The GitHub repository Bambi-lab/EdgeMAF-Net contains a labelled image folder "dataset" with 5 categories: esophageal cancer, gastric cancer, gastric mucosal cancer, high-grade esophageal intraepithelial neoplasia, high-grade gastric intraepithelial neoplasia. Examples follow, each with its label.

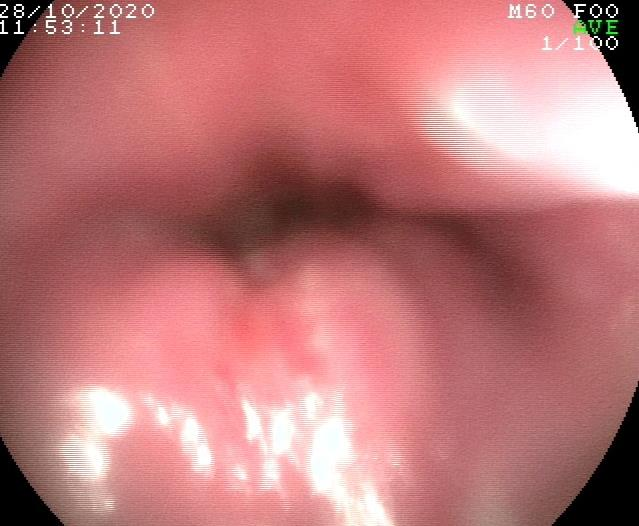
Label: esophageal cancer

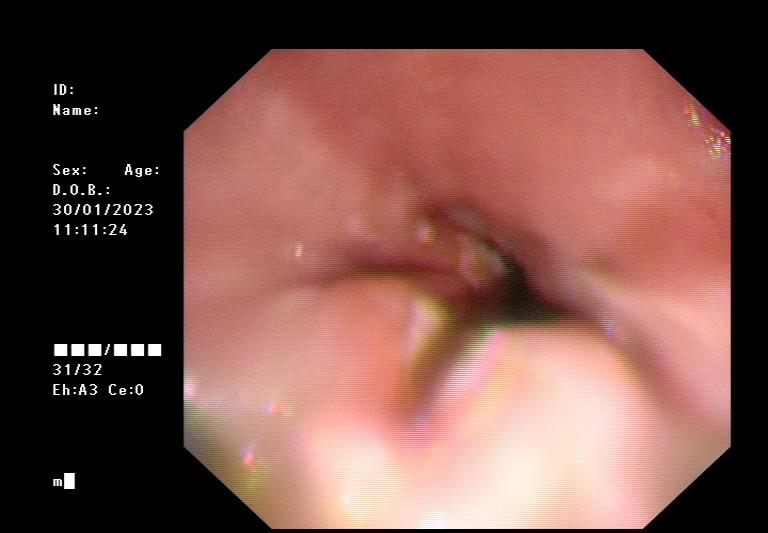
Label: esophageal cancer

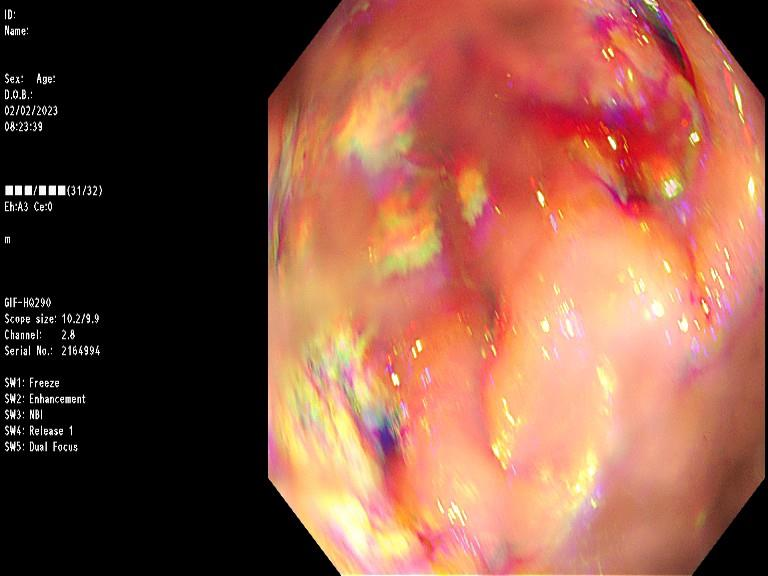
Label: gastric cancer

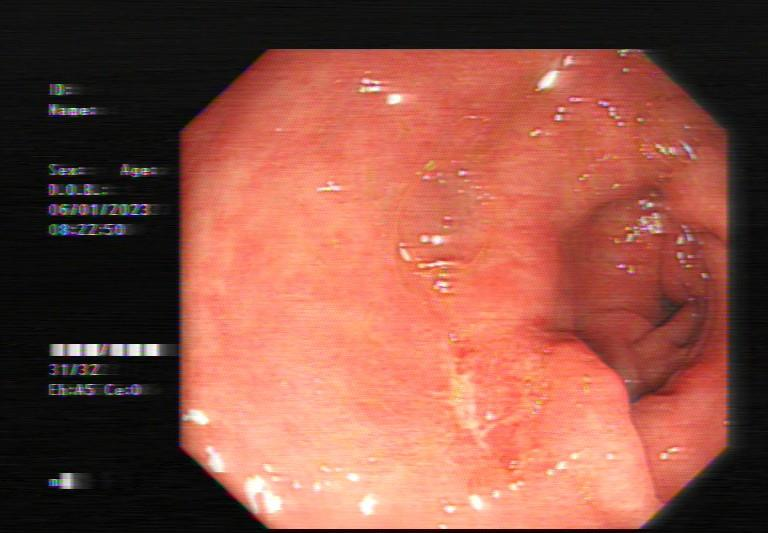
Label: gastric mucosal cancer

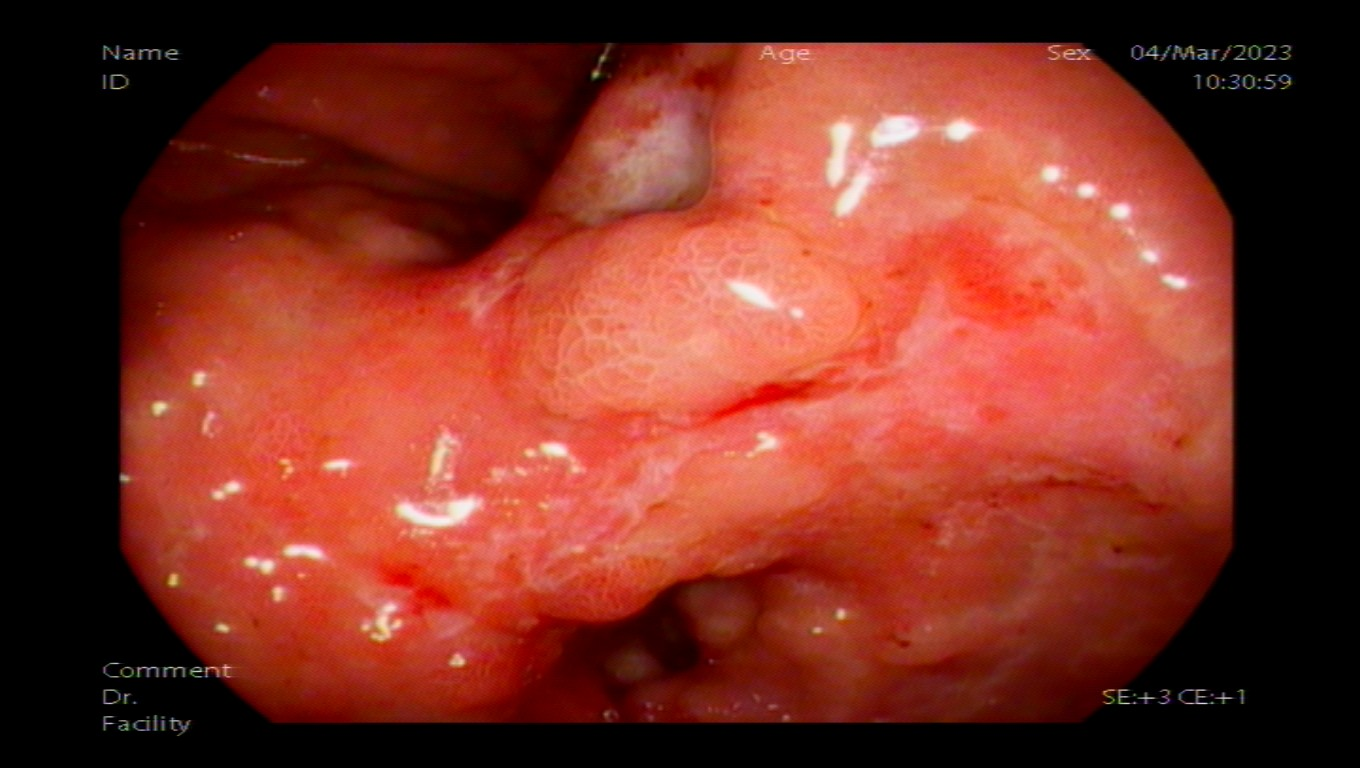
Label: gastric cancer

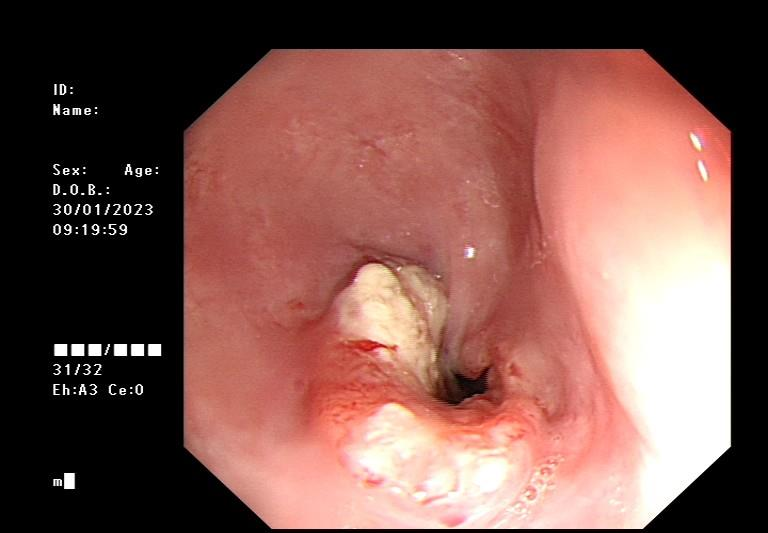
Label: esophageal cancer
